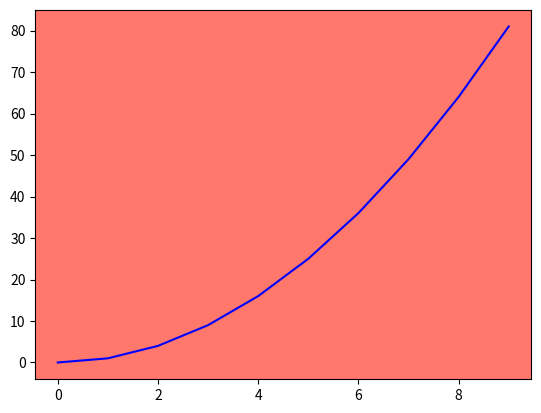

This figure's Python source:
import matplotlib.pyplot as plt
import numpy as np

x = np.arange(10)
y = x ** 2
fig, ax = plt.subplots(nrows=1, ncols=1)
ax.set_facecolor('xkcd:black')
ax.set_facecolor((1.0, 0.47, 0.42))

plt.plot(x, y, 'b')
plt.show()
